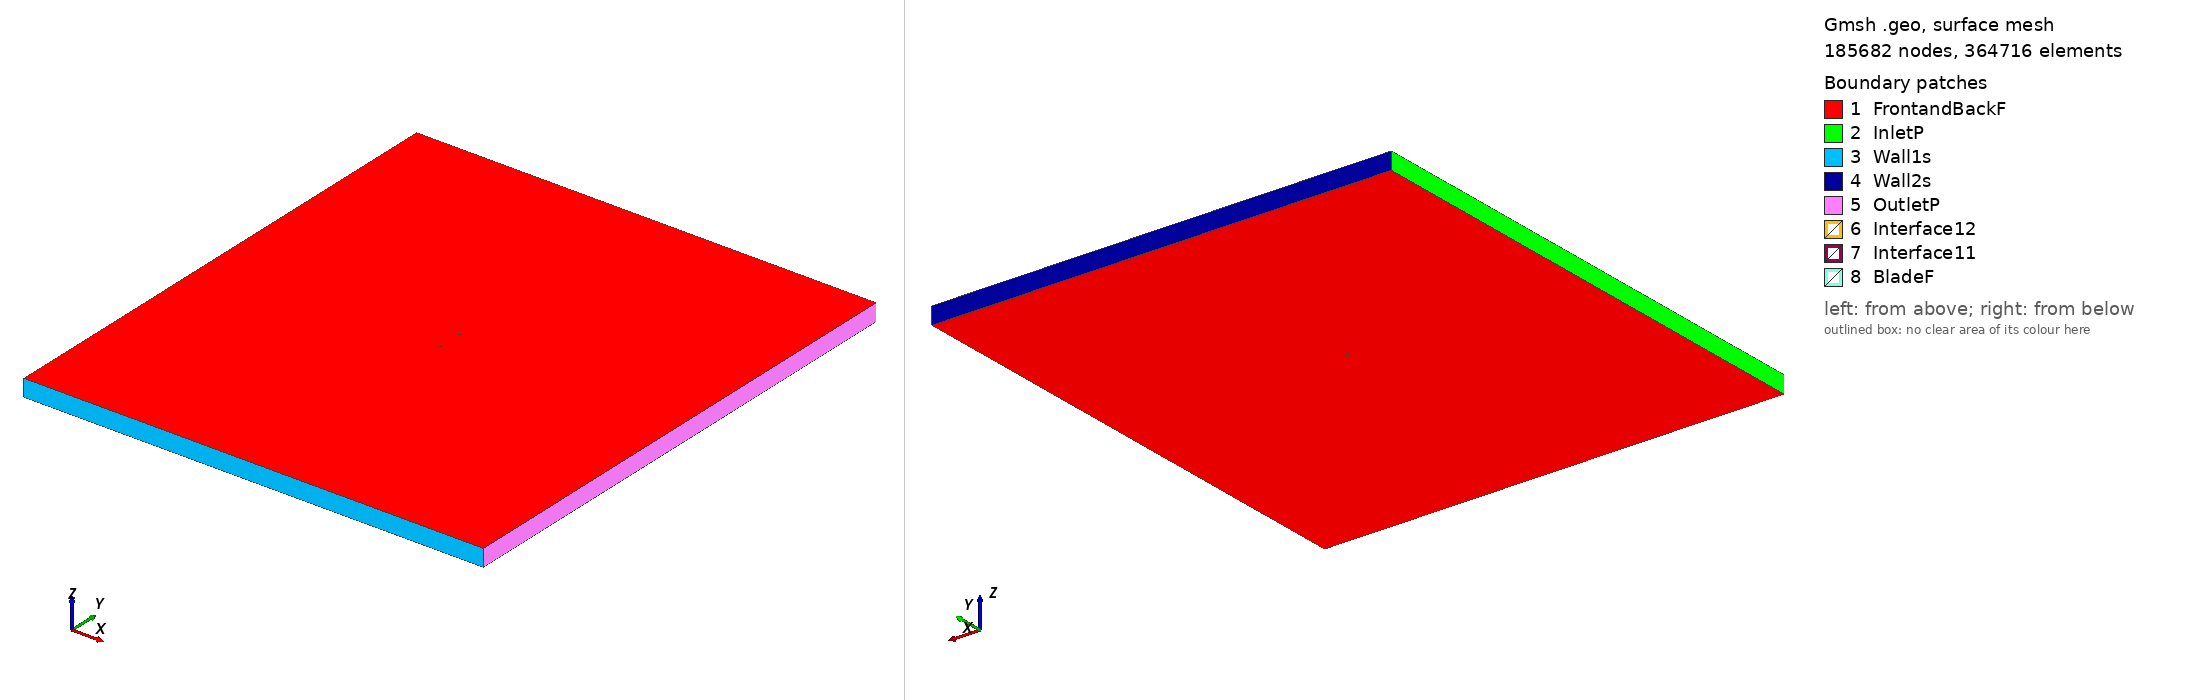

Gmsh geometry script, surface-meshed: 185682 nodes, 364716 surface elements. Boundary patches (legend numbers): 1 FrontandBackF, 2 InletP, 3 Wall1s, 4 Wall2s, 5 OutletP, 6 Interface12, 7 Interface11, 8 BladeF. Left view from above one corner, right view from below the opposite corner. Legend entries are the model's physical surfaces. The drawing asked Gmsh for element sizes between 1% and 20% of the model's largest extent; the script's own settings can give other sizes.

=== e1233_tsr2_0.81244_aoa_-7.8113.geo (drawn) ===
SetFactory("OpenCASCADE");

Point(1) = {0.074588, 0.748559, 0, 1.0};
Point(2) = {0.074326, 0.748399, 0, 1.0};
Point(3) = {0.072644, 0.747423, 0, 1.0};
Point(4) = {0.070687, 0.746402, 0, 1.0};
Point(5) = {0.068428, 0.745331, 0, 1.0};
Point(6) = {0.065866, 0.744191, 0, 1.0};
Point(7) = {0.063024, 0.742976, 0, 1.0};
Point(8) = {0.059919, 0.741691, 0, 1.0};
Point(9) = {0.056567, 0.740342, 0, 1.0};
Point(10) = {0.052992, 0.738930, 0, 1.0};
Point(11) = {0.049212, 0.737465, 0, 1.0};
Point(12) = {0.045247, 0.735957, 0, 1.0};
Point(13) = {0.041121, 0.734412, 0, 1.0};
Point(14) = {0.036857, 0.732843, 0, 1.0};
Point(15) = {0.032474, 0.731261, 0, 1.0};
Point(16) = {0.027996, 0.729677, 0, 1.0};
Point(17) = {0.023447, 0.728106, 0, 1.0};
Point(18) = {0.018846, 0.726558, 0, 1.0};
Point(19) = {0.014213, 0.725046, 0, 1.0};
Point(20) = {0.009572, 0.723587, 0, 1.0};
Point(21) = {0.004941, 0.722191, 0, 1.0};
Point(22) = {0.000338, 0.720872, 0, 1.0};
Point(23) = {-0.004218, 0.719643, 0, 1.0};
Point(24) = {-0.008712, 0.718516, 0, 1.0};
Point(25) = {-0.013126, 0.717502, 0, 1.0};
Point(26) = {-0.017448, 0.716613, 0, 1.0};
Point(27) = {-0.021661, 0.715859, 0, 1.0};
Point(28) = {-0.025753, 0.715251, 0, 1.0};
Point(29) = {-0.029719, 0.714800, 0, 1.0};
Point(30) = {-0.033553, 0.714511, 0, 1.0};
Point(31) = {-0.037249, 0.714389, 0, 1.0};
Point(32) = {-0.040805, 0.714436, 0, 1.0};
Point(33) = {-0.044221, 0.714647, 0, 1.0};
Point(34) = {-0.047492, 0.715015, 0, 1.0};
Point(35) = {-0.050617, 0.715532, 0, 1.0};
Point(36) = {-0.053592, 0.716187, 0, 1.0};
Point(37) = {-0.056412, 0.716962, 0, 1.0};
Point(38) = {-0.059063, 0.717839, 0, 1.0};
Point(39) = {-0.061537, 0.718806, 0, 1.0};
Point(40) = {-0.063819, 0.719850, 0, 1.0};
Point(41) = {-0.065901, 0.720963, 0, 1.0};
Point(42) = {-0.067773, 0.722129, 0, 1.0};
Point(43) = {-0.069425, 0.723335, 0, 1.0};
Point(44) = {-0.070853, 0.724570, 0, 1.0};
Point(45) = {-0.072046, 0.725817, 0, 1.0};
Point(46) = {-0.073553, 0.728109, 0, 1.0};
Point(47) = {-0.074063, 0.729208, 0, 1.0};
Point(48) = {-0.074304, 0.730241, 0, 1.0};
Point(49) = {-0.074234, 0.731142, 0, 1.0};
Point(50) = {-0.073754, 0.731972, 0, 1.0};
Point(51) = {-0.072864, 0.732836, 0, 1.0};
Point(52) = {-0.071644, 0.733722, 0, 1.0};
Point(53) = {-0.070111, 0.734612, 0, 1.0};
Point(54) = {-0.068271, 0.735486, 0, 1.0};
Point(55) = {-0.066120, 0.736338, 0, 1.0};
Point(56) = {-0.063659, 0.737173, 0, 1.0};
Point(57) = {-0.060900, 0.737996, 0, 1.0};
Point(58) = {-0.057855, 0.738809, 0, 1.0};
Point(59) = {-0.054542, 0.739616, 0, 1.0};
Point(60) = {-0.050981, 0.740412, 0, 1.0};
Point(61) = {-0.047190, 0.741197, 0, 1.0};
Point(62) = {-0.043187, 0.741967, 0, 1.0};
Point(63) = {-0.038994, 0.742718, 0, 1.0};
Point(64) = {-0.034630, 0.743448, 0, 1.0};
Point(65) = {-0.030117, 0.744153, 0, 1.0};
Point(66) = {-0.025477, 0.744825, 0, 1.0};
Point(67) = {-0.020731, 0.745462, 0, 1.0};
Point(68) = {-0.015902, 0.746058, 0, 1.0};
Point(69) = {-0.011014, 0.746605, 0, 1.0};
Point(70) = {-0.006087, 0.747092, 0, 1.0};
Point(71) = {-0.001138, 0.747505, 0, 1.0};
Point(72) = {0.003826, 0.747838, 0, 1.0};
Point(73) = {0.008795, 0.748088, 0, 1.0};
Point(74) = {0.013758, 0.748259, 0, 1.0};
Point(75) = {0.018703, 0.748353, 0, 1.0};
Point(76) = {0.023619, 0.748371, 0, 1.0};
Point(77) = {0.028503, 0.748312, 0, 1.0};
Point(78) = {0.033370, 0.748203, 0, 1.0};
Point(79) = {0.038200, 0.748093, 0, 1.0};
Point(80) = {0.042953, 0.748015, 0, 1.0};
Point(81) = {0.047582, 0.747989, 0, 1.0};
Point(82) = {0.052046, 0.748030, 0, 1.0};
Point(83) = {0.056298, 0.748142, 0, 1.0};
Point(84) = {0.060294, 0.748332, 0, 1.0};
Point(85) = {0.063993, 0.748594, 0, 1.0};
Point(86) = {0.067352, 0.748921, 0, 1.0};
Point(87) = {0.070330, 0.749303, 0, 1.0};
Point(88) = {0.072886, 0.749716, 0, 1.0};
Point(89) = {0.074390, 0.750000, 0, 1.0};
Point(90) = {-0.074588, -0.748559, 0, 1.0};
Point(91) = {-0.074326, -0.748399, 0, 1.0};
Point(92) = {-0.072644, -0.747423, 0, 1.0};
Point(93) = {-0.070687, -0.746402, 0, 1.0};
Point(94) = {-0.068428, -0.745331, 0, 1.0};
Point(95) = {-0.065866, -0.744191, 0, 1.0};
Point(96) = {-0.063024, -0.742976, 0, 1.0};
Point(97) = {-0.059919, -0.741691, 0, 1.0};
Point(98) = {-0.056567, -0.740342, 0, 1.0};
Point(99) = {-0.052992, -0.738930, 0, 1.0};
Point(100) = {-0.049212, -0.737465, 0, 1.0};
Point(101) = {-0.045247, -0.735957, 0, 1.0};
Point(102) = {-0.041121, -0.734412, 0, 1.0};
Point(103) = {-0.036857, -0.732843, 0, 1.0};
Point(104) = {-0.032474, -0.731261, 0, 1.0};
Point(105) = {-0.027996, -0.729677, 0, 1.0};
Point(106) = {-0.023447, -0.728106, 0, 1.0};
Point(107) = {-0.018846, -0.726558, 0, 1.0};
Point(108) = {-0.014213, -0.725046, 0, 1.0};
Point(109) = {-0.009572, -0.723587, 0, 1.0};
Point(110) = {-0.004941, -0.722191, 0, 1.0};
Point(111) = {-0.000338, -0.720872, 0, 1.0};
Point(112) = {0.004218, -0.719643, 0, 1.0};
Point(113) = {0.008712, -0.718516, 0, 1.0};
Point(114) = {0.013126, -0.717502, 0, 1.0};
Point(115) = {0.017448, -0.716613, 0, 1.0};
Point(116) = {0.021661, -0.715859, 0, 1.0};
Point(117) = {0.025753, -0.715251, 0, 1.0};
Point(118) = {0.029719, -0.714800, 0, 1.0};
Point(119) = {0.033553, -0.714511, 0, 1.0};
Point(120) = {0.037249, -0.714389, 0, 1.0};
Point(121) = {0.040805, -0.714436, 0, 1.0};
Point(122) = {0.044221, -0.714647, 0, 1.0};
Point(123) = {0.047492, -0.715015, 0, 1.0};
Point(124) = {0.050617, -0.715532, 0, 1.0};
Point(125) = {0.053592, -0.716187, 0, 1.0};
Point(126) = {0.056412, -0.716962, 0, 1.0};
Point(127) = {0.059063, -0.717839, 0, 1.0};
Point(128) = {0.061537, -0.718806, 0, 1.0};
Point(129) = {0.063819, -0.719850, 0, 1.0};
Point(130) = {0.065901, -0.720963, 0, 1.0};
Point(131) = {0.067773, -0.722129, 0, 1.0};
Point(132) = {0.069425, -0.723335, 0, 1.0};
Point(133) = {0.070853, -0.724570, 0, 1.0};
Point(134) = {0.072046, -0.725817, 0, 1.0};
Point(135) = {0.073553, -0.728109, 0, 1.0};
Point(136) = {0.074063, -0.729208, 0, 1.0};
Point(137) = {0.074304, -0.730241, 0, 1.0};
Point(138) = {0.074234, -0.731142, 0, 1.0};
Point(139) = {0.073754, -0.731972, 0, 1.0};
Point(140) = {0.072864, -0.732836, 0, 1.0};
Point(141) = {0.071644, -0.733722, 0, 1.0};
Point(142) = {0.070111, -0.734612, 0, 1.0};
Point(143) = {0.068271, -0.735486, 0, 1.0};
Point(144) = {0.066120, -0.736338, 0, 1.0};
Point(145) = {0.063659, -0.737173, 0, 1.0};
Point(146) = {0.060900, -0.737996, 0, 1.0};
Point(147) = {0.057855, -0.738809, 0, 1.0};
Point(148) = {0.054542, -0.739616, 0, 1.0};
Point(149) = {0.050981, -0.740412, 0, 1.0};
Point(150) = {0.047190, -0.741197, 0, 1.0};
Point(151) = {0.043187, -0.741967, 0, 1.0};
Point(152) = {0.038994, -0.742718, 0, 1.0};
Point(153) = {0.034630, -0.743448, 0, 1.0};
Point(154) = {0.030117, -0.744153, 0, 1.0};
Point(155) = {0.025477, -0.744825, 0, 1.0};
Point(156) = {0.020731, -0.745462, 0, 1.0};
Point(157) = {0.015902, -0.746058, 0, 1.0};
Point(158) = {0.011014, -0.746605, 0, 1.0};
Point(159) = {0.006087, -0.747092, 0, 1.0};
Point(160) = {0.001138, -0.747505, 0, 1.0};
Point(161) = {-0.003826, -0.747838, 0, 1.0};
Point(162) = {-0.008795, -0.748088, 0, 1.0};
Point(163) = {-0.013758, -0.748259, 0, 1.0};
Point(164) = {-0.018703, -0.748353, 0, 1.0};
Point(165) = {-0.023619, -0.748371, 0, 1.0};
Point(166) = {-0.028503, -0.748312, 0, 1.0};
Point(167) = {-0.033370, -0.748203, 0, 1.0};
Point(168) = {-0.038200, -0.748093, 0, 1.0};
Point(169) = {-0.042953, -0.748015, 0, 1.0};
Point(170) = {-0.047582, -0.747989, 0, 1.0};
Point(171) = {-0.052046, -0.748030, 0, 1.0};
Point(172) = {-0.056298, -0.748142, 0, 1.0};
Point(173) = {-0.060294, -0.748332, 0, 1.0};
Point(174) = {-0.063993, -0.748594, 0, 1.0};
Point(175) = {-0.067352, -0.748921, 0, 1.0};
Point(176) = {-0.070330, -0.749303, 0, 1.0};
Point(177) = {-0.072886, -0.749716, 0, 1.0};
Point(178) = {-0.074390, -0.750000, 0, 1.0};

// Lines: first blade (splines 1-4)
Spline(1) = {1:30};
Spline(2) = {30:64};
Spline(3) = {64:89};
Spline(4) = {89,1};

// Lines: second blade (splines 5-8)
Spline(5) = {90:119};
Spline(6) = {119:153};
Spline(7) = {153:178};
Spline(8) = {178,90};

// Outer domain (points 20001-4 and lines)
Point(179) = {-13.50000000, -15.00000000, 0, 1.0};
Point(180) = {-13.50000000, 15.00000000, 0, 1.0};
Point(181) = {13.50000000, 15.00000000, 0, 1.0};
Point(182) = {13.50000000, -15.00000000, 0, 1.0};
Line(11) = {179, 180};
Line(12) = {180, 181};
Line(13) = {181, 182};
Line(14) = {179, 182};

// Interface (between moving and stationary domain) (circles)
Circle(9) = {0, 0, 0, 0.80000000, 0, 2*Pi};
Circle(10) = {0, 0, 0, 0.80000000, 0, 2*Pi};

// Loops collect Lines/Splines/etc (blade1, blade2, domain, first circle)
Line Loop(1) = {1:4};
Line Loop(2) = {5:8};
Line Loop(3) = {11,12,13,-14};
Line Loop(4) = {9};

// BooleanDifference cuts out the circle/interface from the domain
Plane Surface(1) = {3};
Plane Surface(2) = {4};
BooleanDifference{ Surface{1}; Delete;}{ Surface{2}; Delete;}

// This one cuts out the blades from the inner circle/interface
Line Loop(6) = {10};
Plane Surface(5) = {6};
Plane Surface(6) = {1};
Plane Surface(7) = {2};
BooleanDifference{ Surface{5}; Delete;}{ Surface{6,7}; Delete;}

// extrude to 3rd dimension
Extrude {0, 0, 1} {Surface{1}; Surface{5}; Layers{1}; Recombine;}

// Physical Surfaces are the named boundaries (patches)
Physical Surface("Interface11") = {12};
Physical Surface("Interface12") = {10};

// sides of domain
Physical Surface("InletP") = {6};
Physical Surface("OutletP") = {9};

// top and bottom of domain
Physical Surface("Wall1s") = {7};
Physical Surface("Wall2s") = {8};

// Check FrontandBackF by ensuring there is nothing in the 3rd dimension
Physical Surface("FrontandBackF") = {1,11,5,21};
Physical Surface("BladeF") = {13:20};
Physical Volume("Turbine") = {2};
Physical Volume("Farfield") = {1};

// settings for airfoil boundary layer
Field[1] = BoundaryLayer;
Field[1].EdgesList = {1:8};
Field[1].hwall_n = 1e-3;
Field[1].thickness = 1.5e-2;
Field[1].ratio = 1.05;
Field[1].Quads = 1;
BoundaryLayer Field = 1;

// control points for mesh (blade and interface)
// floor((arc length / 1.5mm)/ 6) -> Transfinite Line
Transfinite Line {1,2,3,5,6,7} = 34 Using Progression 1;
Transfinite Line {4,8} = 2 Using Progression 1;
Transfinite Line {9, 15} = 800 Using Progression 1;

// For more information on gmsh syntax, visit http://gmsh.info/doc/texinfo/gmsh.html
